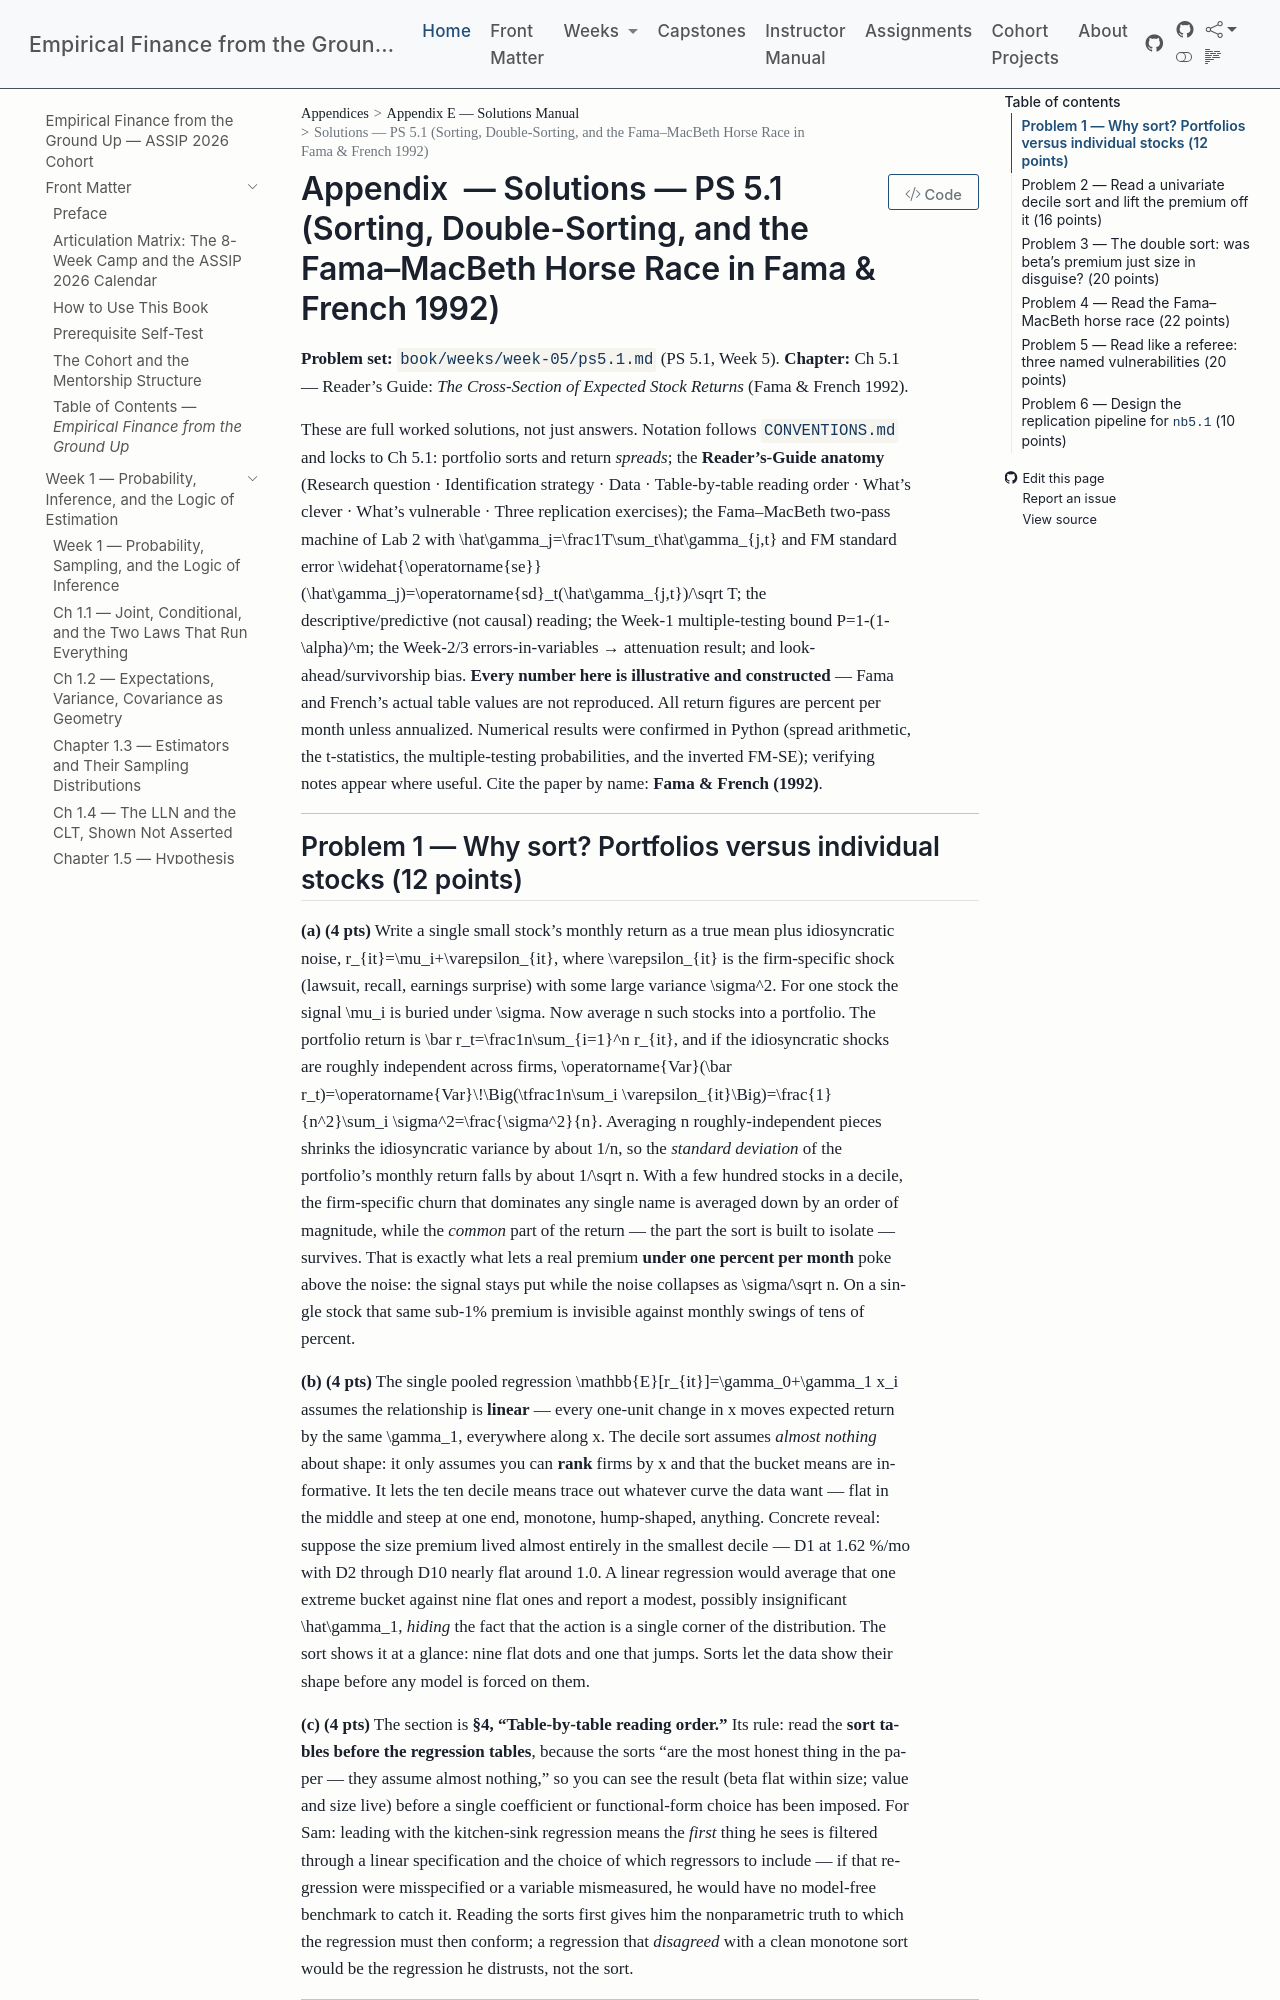

repository: edwardlg/assip-2026-empirical-finance · page: textbook/book/appendices/E-solutions-manual/E-w5-ps5.1-solutions.html · generator: mkdocs

# Solutions — PS 5.1 (Sorting, Double-Sorting, and the Fama–MacBeth Horse Race in Fama & French 1992)

**Problem set:** `book/weeks/week-05/ps5.1.md` (PS 5.1, Week 5).
**Chapter:** Ch 5.1 — Reader's Guide: *The Cross-Section of Expected Stock Returns* (Fama & French 1992).

These are full worked solutions, not just answers. Notation follows `CONVENTIONS.md` and locks to Ch 5.1: portfolio sorts and return *spreads*; the **Reader's-Guide anatomy** (Research question · Identification strategy · Data · Table-by-table reading order · What's clever · What's vulnerable · Three replication exercises); the Fama–MacBeth two-pass machine of Lab 2 with $\hat\gamma_j=\frac1T\sum_t\hat\gamma_{j,t}$ and FM standard error $\widehat{\operatorname{se}}(\hat\gamma_j)=\operatorname{sd}_t(\hat\gamma_{j,t})/\sqrt T$; the descriptive/predictive (not causal) reading; the Week-1 multiple-testing bound $P=1-(1-\alpha)^m$; the Week-2/3 errors-in-variables → attenuation result; and look-ahead/survivorship bias. **Every number here is illustrative and constructed** — Fama and French's actual table values are not reproduced. All return figures are percent per month unless annualized. Numerical results were confirmed in Python (spread arithmetic, the $t$-statistics, the multiple-testing probabilities, and the inverted FM-SE); verifying notes appear where useful. Cite the paper by name: **Fama & French (1992)**.

---

## Problem 1 — Why sort? Portfolios versus individual stocks (12 points)

**(a) (4 pts)** Write a single small stock's monthly return as a true mean plus idiosyncratic noise, $r_{it}=\mu_i+\varepsilon_{it}$, where $\varepsilon_{it}$ is the firm-specific shock (lawsuit, recall, earnings surprise) with some large variance $\sigma^2$. For one stock the signal $\mu_i$ is buried under $\sigma$. Now average $n$ such stocks into a portfolio. The portfolio return is $\bar r_t=\frac1n\sum_{i=1}^n r_{it}$, and if the idiosyncratic shocks are roughly independent across firms,
$$
\operatorname{Var}(\bar r_t)=\operatorname{Var}\!\Big(\tfrac1n\sum_i \varepsilon_{it}\Big)=\frac{1}{n^2}\sum_i \sigma^2=\frac{\sigma^2}{n}.
$$
Averaging $n$ roughly-independent pieces shrinks the idiosyncratic variance by about $1/n$, so the *standard deviation* of the portfolio's monthly return falls by about $1/\sqrt n$. With a few hundred stocks in a decile, the firm-specific churn that dominates any single name is averaged down by an order of magnitude, while the *common* part of the return — the part the sort is built to isolate — survives. That is exactly what lets a real premium **under one percent per month** poke above the noise: the signal stays put while the noise collapses as $\sigma/\sqrt n$. On a single stock that same sub-1% premium is invisible against monthly swings of tens of percent.

**(b) (4 pts)** The single pooled regression $\mathbb{E}[r_{it}]=\gamma_0+\gamma_1 x_i$ assumes the relationship is **linear** — every one-unit change in $x$ moves expected return by the same $\gamma_1$, everywhere along $x$. The decile sort assumes *almost nothing* about shape: it only assumes you can **rank** firms by $x$ and that the bucket means are informative. It lets the ten decile means trace out whatever curve the data want — flat in the middle and steep at one end, monotone, hump-shaped, anything. Concrete reveal: suppose the size premium lived almost entirely in the smallest decile — D1 at 1.62 %/mo with D2 through D10 nearly flat around 1.0. A linear regression would average that one extreme bucket against nine flat ones and report a modest, possibly insignificant $\hat\gamma_1$, *hiding* the fact that the action is a single corner of the distribution. The sort shows it at a glance: nine flat dots and one that jumps. Sorts let the data show their shape before any model is forced on them.

**(c) (4 pts)** The section is **§4, "Table-by-table reading order."** Its rule: read the **sort tables before the regression tables**, because the sorts "are the most honest thing in the paper — they assume almost nothing," so you can see the result (beta flat within size; value and size live) before a single coefficient or functional-form choice has been imposed. For Sam: leading with the kitchen-sink regression means the *first* thing he sees is filtered through a linear specification and the choice of which regressors to include — if that regression were misspecified or a variable mismeasured, he would have no model-free benchmark to catch it. Reading the sorts first gives him the nonparametric truth to which the regression must then conform; a regression that *disagreed* with a clean monotone sort would be the regression he distrusts, not the sort.

---
